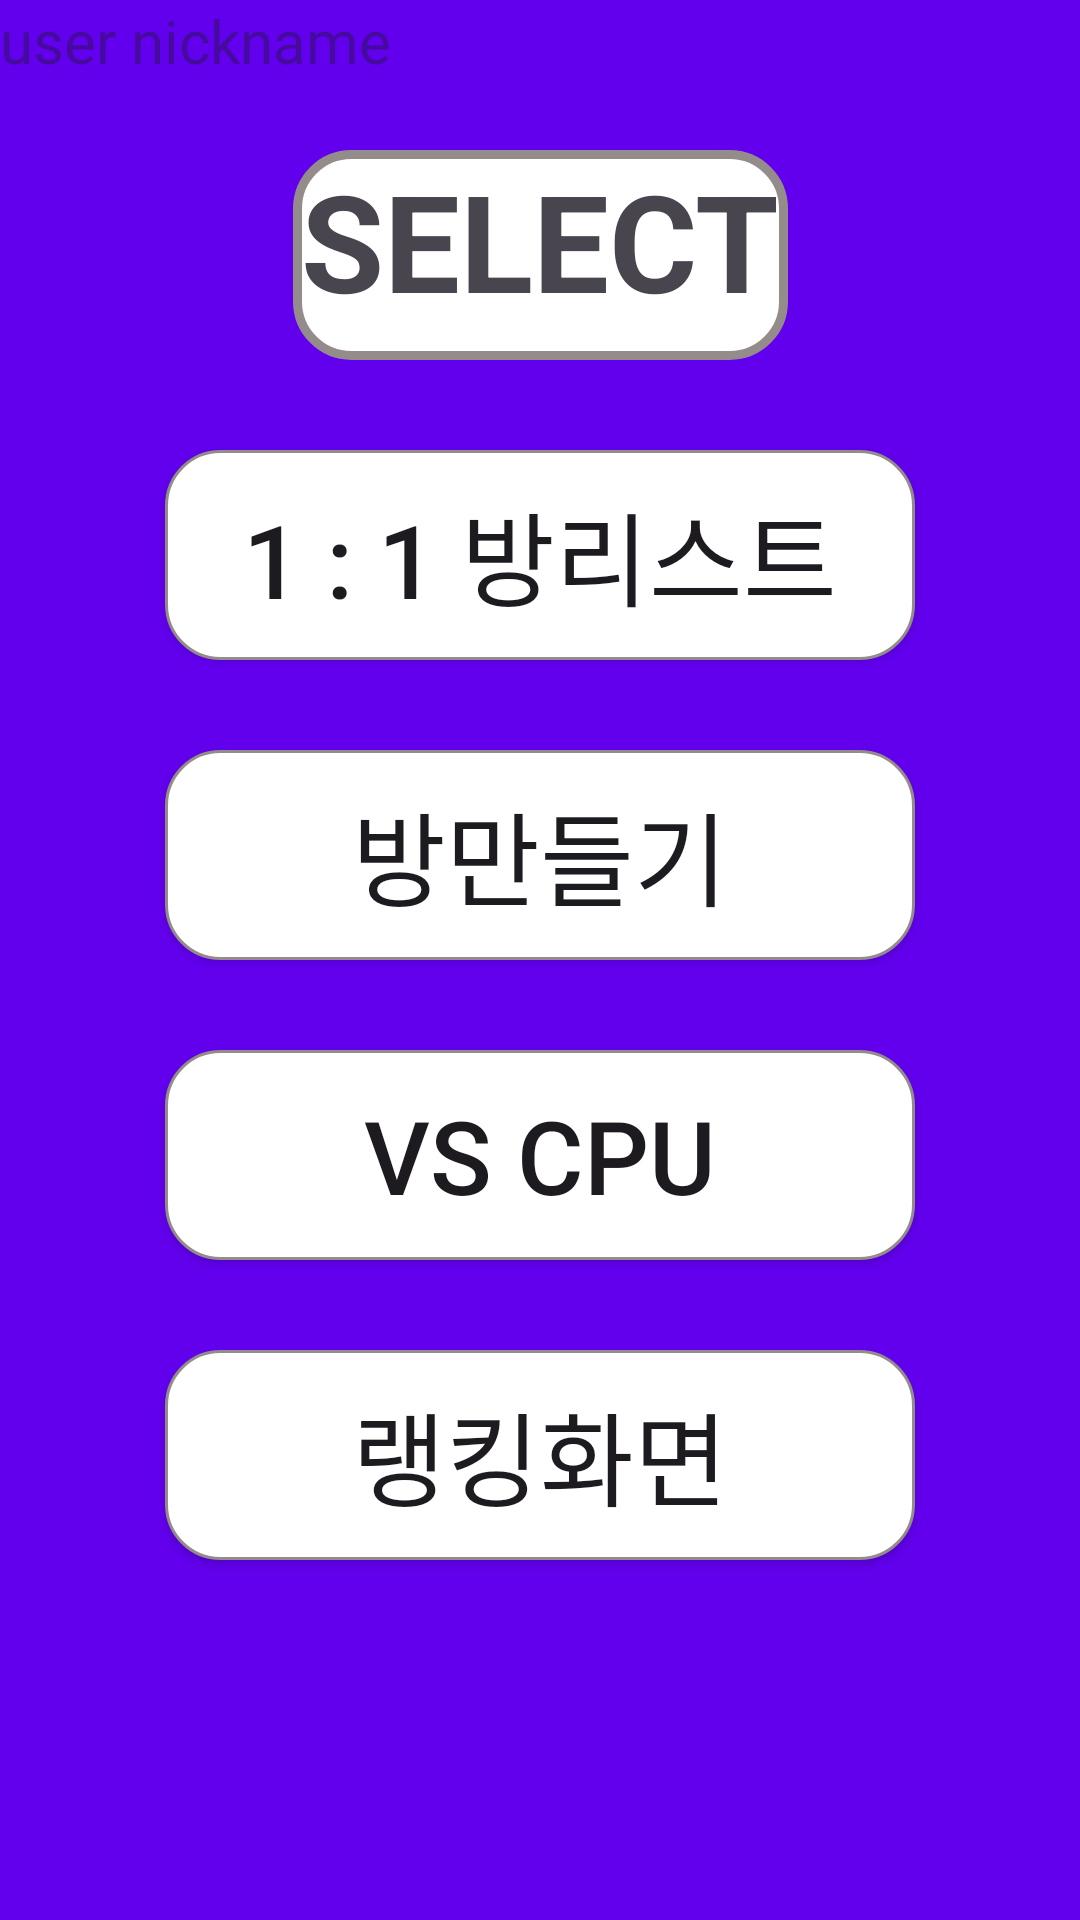

This screen was rendered from an Android layout file. Write that file and the resources it references.
<!-- AndroidManifest.xml: application theme Theme.YachtDiceV2 -->
<!-- res/layout/activity_select.xml -->
<?xml version="1.0" encoding="utf-8"?>
<androidx.constraintlayout.widget.ConstraintLayout xmlns:android="http://schemas.android.com/apk/res/android"
    xmlns:app="http://schemas.android.com/apk/res-auto"
    xmlns:tools="http://schemas.android.com/tools"
    android:layout_width="match_parent"
    android:layout_height="match_parent"
    android:background="@color/design_default_color_primary"
    tools:context=".activity.Select_Activity"
    >

    <Space
        android:id="@+id/Top_Space"
        android:layout_width="match_parent"
        android:layout_height="50dp"
        app:layout_constraintTop_toTopOf="parent" />

    <TextView
        android:id="@+id/text_SELECT"
        android:layout_width="165dp"
        android:layout_height="70dp"
        android:background="@drawable/round"
        android:text="SELECT"
        android:textAlignment="center"
        android:textSize="@dimen/title_text"
        android:textStyle="bold"
        app:layout_constraintLeft_toLeftOf="parent"
        app:layout_constraintRight_toRightOf="parent"
        app:layout_constraintTop_toBottomOf="@+id/Top_Space" />

    <Space
        android:id="@+id/Space2"
        android:layout_width="match_parent"
        android:layout_height="30dp"
        app:layout_constraintTop_toBottomOf="@+id/text_SELECT" />

    <Button
        android:id="@+id/VS_USER"
        android:layout_width="250dp"
        android:layout_height="70dp"
        android:background="@drawable/edge"
        android:text="1 : 1 방리스트"
        android:textAlignment="center"
        android:textSize="@dimen/button_text"
        app:layout_constraintLeft_toLeftOf="parent"
        app:layout_constraintRight_toRightOf="parent"
        app:layout_constraintTop_toBottomOf="@+id/Space2" />

    <Space
        android:id="@+id/Space3"
        android:layout_width="match_parent"
        android:layout_height="30dp"
        app:layout_constraintTop_toBottomOf="@+id/VS_USER" />

    <Button
        android:id="@+id/create_room"
        android:layout_width="250dp"
        android:layout_height="70dp"
        android:background="@drawable/edge"
        android:text="방만들기"
        android:textAlignment="center"
        android:textSize="@dimen/button_text"
        app:layout_constraintLeft_toLeftOf="parent"
        app:layout_constraintRight_toRightOf="parent"
        app:layout_constraintTop_toBottomOf="@+id/Space3" />

    <Space
        android:id="@+id/Space4"
        android:layout_width="match_parent"
        android:layout_height="30dp"
        app:layout_constraintTop_toBottomOf="@+id/create_room" />

    <Button
        android:id="@+id/VS_CPU"
        android:layout_width="250dp"
        android:layout_height="70dp"
        android:background="@drawable/edge"
        android:text="VS CPU"
        android:textAlignment="center"
        android:textSize="@dimen/button_text"
        app:layout_constraintLeft_toLeftOf="parent"
        app:layout_constraintRight_toRightOf="parent"
        app:layout_constraintTop_toBottomOf="@+id/Space4" />

    <Space
        android:id="@+id/Space5"
        android:layout_width="match_parent"
        android:layout_height="30dp"
        app:layout_constraintTop_toBottomOf="@+id/VS_CPU" />

    <Button
        android:id="@+id/RANKING"
        android:layout_width="250dp"
        android:layout_height="70dp"
        android:background="@drawable/edge"
        android:text="랭킹화면"
        android:textAlignment="center"
        android:textSize="@dimen/button_text"
        app:layout_constraintLeft_toLeftOf="parent"
        app:layout_constraintRight_toRightOf="parent"
        app:layout_constraintTop_toBottomOf="@+id/Space5" />

    <TextView
        android:id="@+id/User_nickname"
        android:layout_width="wrap_content"
        android:layout_height="wrap_content"
        android:hint="user nickname"
        android:textSize="20sp"
        app:layout_constraintLeft_toLeftOf="parent"
        app:layout_constraintTop_toTopOf="parent" />
</androidx.constraintlayout.widget.ConstraintLayout>
<!-- resources referenced by this layout -->
<resources>
  <dimen name="button_text">17sp</dimen>
  <dimen name="title_text">24sp</dimen>
  <!-- drawable edge (drawable) -->
  <?xml version="1.0" encoding="utf-8"?>
  <selector xmlns:android="http://schemas.android.com/apk/res/android">
      <item>
          <shape android:shape="rectangle">
              <stroke android:width="1dp" android:color="#ff948b8b"/>
              <solid android:color="#ffffffff"/>
              <corners
                  android:topLeftRadius="18dp"
                  android:bottomLeftRadius="18dp"
                  android:bottomRightRadius="18dp"
                  android:topRightRadius="18dp"/>
          </shape>
      </item>
  </selector>
  <!-- drawable round (drawable) -->
  <?xml version="1.0" encoding="utf-8"?>
  <selector xmlns:android="http://schemas.android.com/apk/res/android">
      <item>
          <shape android:shape="rectangle">
              <stroke android:width="3dp" android:color="#ff948b8b"/>
              <solid android:color="@color/white"/>
              <corners
                  android:topLeftRadius="18dp"
                  android:bottomLeftRadius="18dp"
                  android:bottomRightRadius="18dp"
                  android:topRightRadius="18dp"/>
          </shape>
      </item>
  </selector>
  <style name="Theme.YachtDiceV2" parent="Base.Theme.YachtDiceV2" />
  <style name="Base.Theme.YachtDiceV2" parent="Theme.Material3.DayNight.NoActionBar">
          
          
      </style>
  <!-- not gathered from this repository: default colours our renderer supplied (Android Studio template values) -->
  <color name="white">#FFFFFFFF</color>
</resources>
